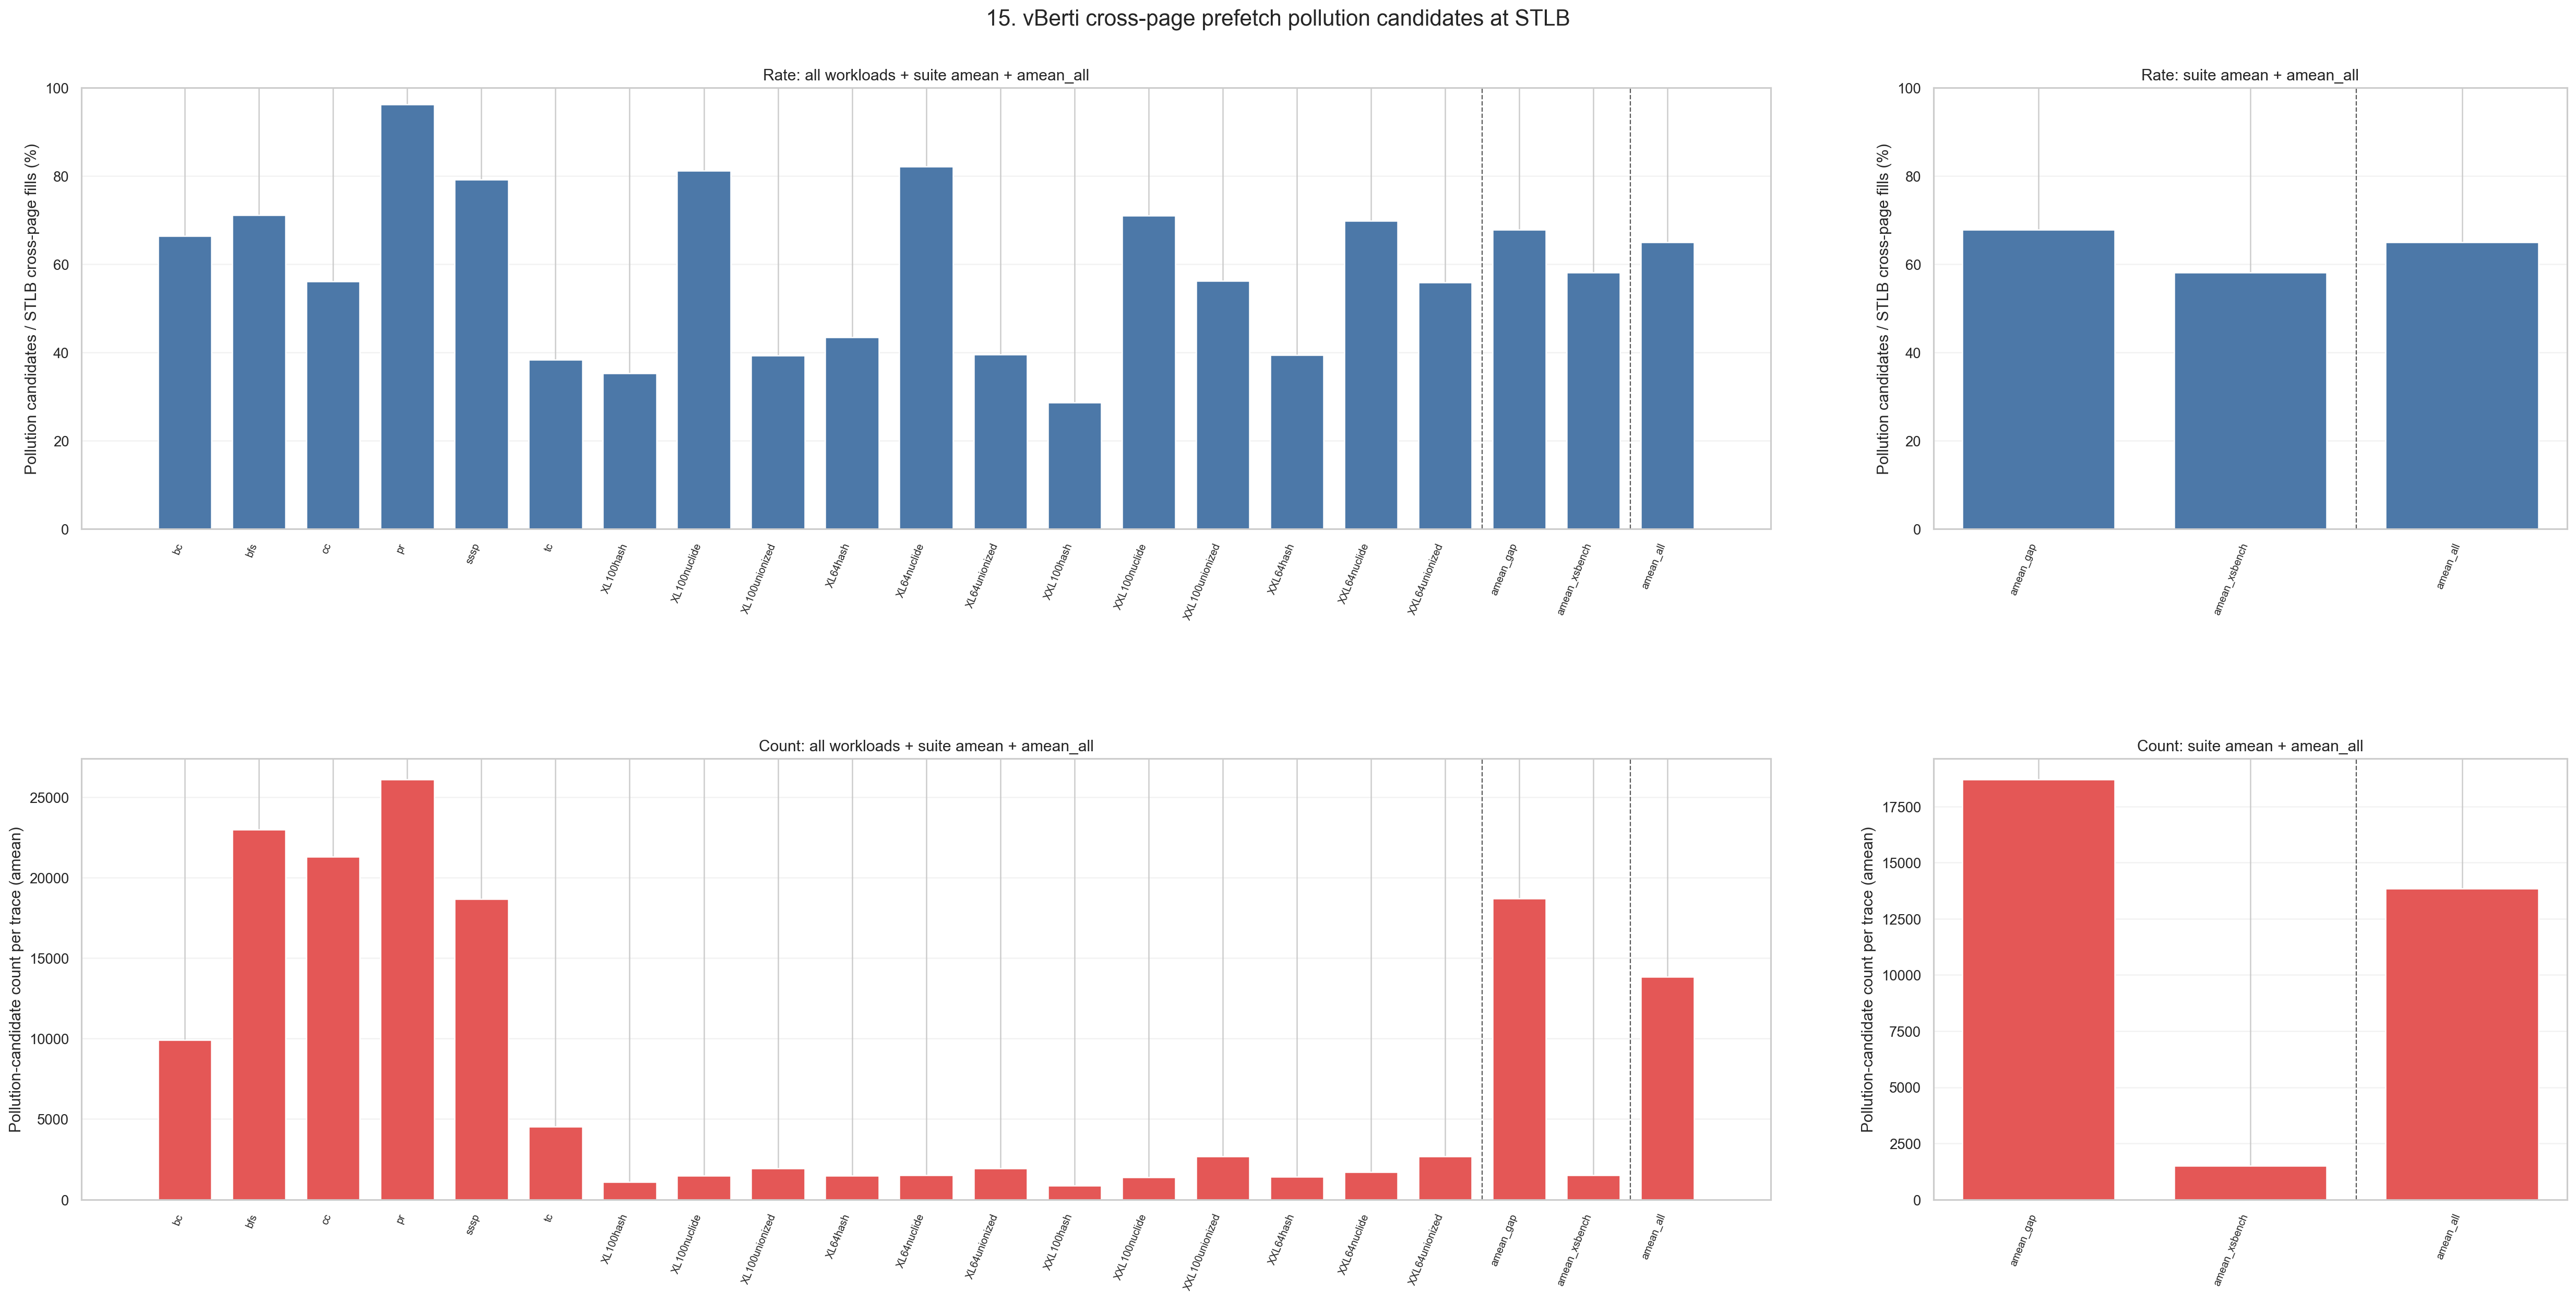

The table this chart was drawn from, first rows:
level, dataset, workload, label, aggregation, num_traces, stlb_pollution_candidate_among_cross_fil…, stlb_pollution_candidate_among_cross_fil…, stlb_cross_pollution_evict, stlb_cross_pollution_evict_n
workload, gap, bc, bc, trace_equal_amean, 11, 66.41, 11, 9897, 11
workload, gap, bfs, bfs, trace_equal_amean, 18, 71.12, 18, 22982, 18
workload, gap, cc, cc, trace_equal_amean, 18, 56.16, 18, 21284, 18
workload, gap, pr, pr, trace_equal_amean, 8, 96.28, 8, 26095, 8
workload, gap, sssp, sssp, trace_equal_amean, 10, 79.25, 10, 18660, 10
workload, gap, tc, tc, trace_equal_amean, 6, 38.35, 6, 4523, 6
workload, xsbench, xsbench_XL100hash, XL100hash, trace_equal_amean, 2, 35.31, 2, 1080, 2
workload, xsbench, xsbench_XL100nuclide, XL100nuclide, trace_equal_amean, 4, 81.19, 4, 1489, 4
workload, xsbench, xsbench_XL100unionized, XL100unionized, trace_equal_amean, 1, 39.32, 1, 1924, 1
workload, xsbench, xsbench_XL64hash, XL64hash, trace_equal_amean, 2, 43.42, 2, 1488, 2
workload, xsbench, xsbench_XL64nuclide, XL64nuclide, trace_equal_amean, 1, 82.12, 1, 1502, 1
workload, xsbench, xsbench_XL64unionized, XL64unionized, trace_equal_amean, 1, 39.55, 1, 1928, 1
workload, xsbench, xsbench_XXL100hash, XXL100hash, trace_equal_amean, 3, 28.64, 3, 856.0, 3
workload, xsbench, xsbench_XXL100nuclide, XXL100nuclide, trace_equal_amean, 7, 70.98, 7, 1399, 7
workload, xsbench, xsbench_XXL100unionized, XXL100unionized, trace_equal_amean, 1, 56.27, 1, 2669, 1
workload, xsbench, xsbench_XXL64hash, XXL64hash, trace_equal_amean, 2, 39.39, 2, 1431, 2
workload, xsbench, xsbench_XXL64nuclide, XXL64nuclide, trace_equal_amean, 3, 69.84, 3, 1711, 3
workload, xsbench, xsbench_XXL64unionized, XXL64unionized, trace_equal_amean, 1, 55.93, 1, 2669, 1
benchmark, gap, , amean_gap, trace_equal_amean, 71, 67.81, 71, 18706, 71
benchmark, xsbench, , amean_xsbench, trace_equal_amean, 28, 58.09, 28, 1505, 28
all, all, , amean_all, trace_equal_amean, 99, 65.06, 99, 13841, 99
